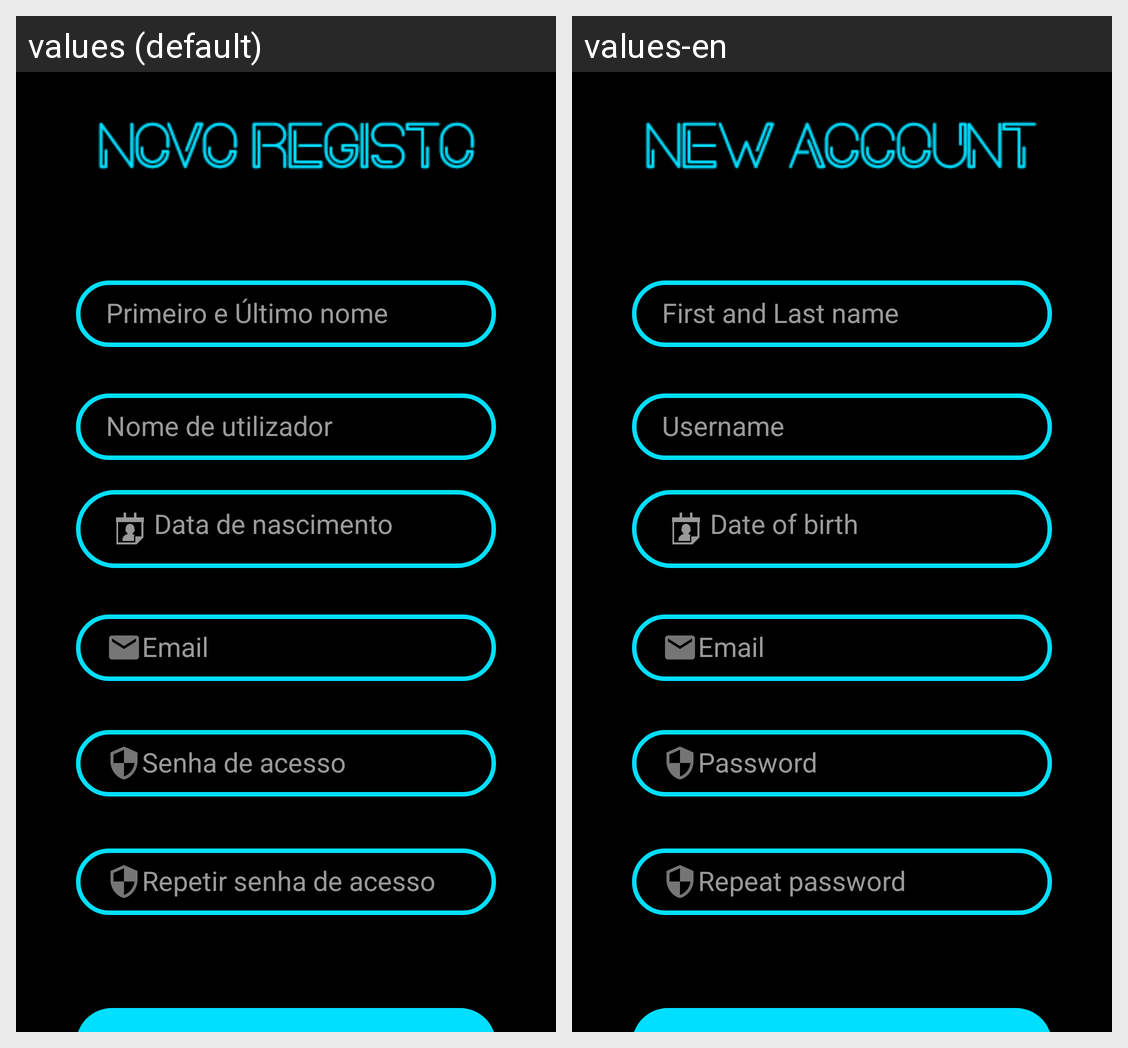

Translations of the strings shown on this Android screen, per locale in the grid:
Android screen res/layout/activity_register.xml rendered under 2 locales, left to right: values (default), values-en. Device: Nexus 5 (rendered at 1080×1920; each locale shown at half size, 540×960, under a caption strip naming it); theme Theme.HabemusFesta.
Strings drawn on this screen, with the default value and each locale's value (text and hints the layout hard-codes, and strings that could not be matched under every locale, appear in the picture but are not listed):

text_hint_birth_date
  values: Data de nascimento
  values-en: Date of birth

text_hint_password
  values: Senha de acesso
  values-en: Password

text_hint_repeat_password
  values: Repetir senha de acesso
  values-en: Repeat password
